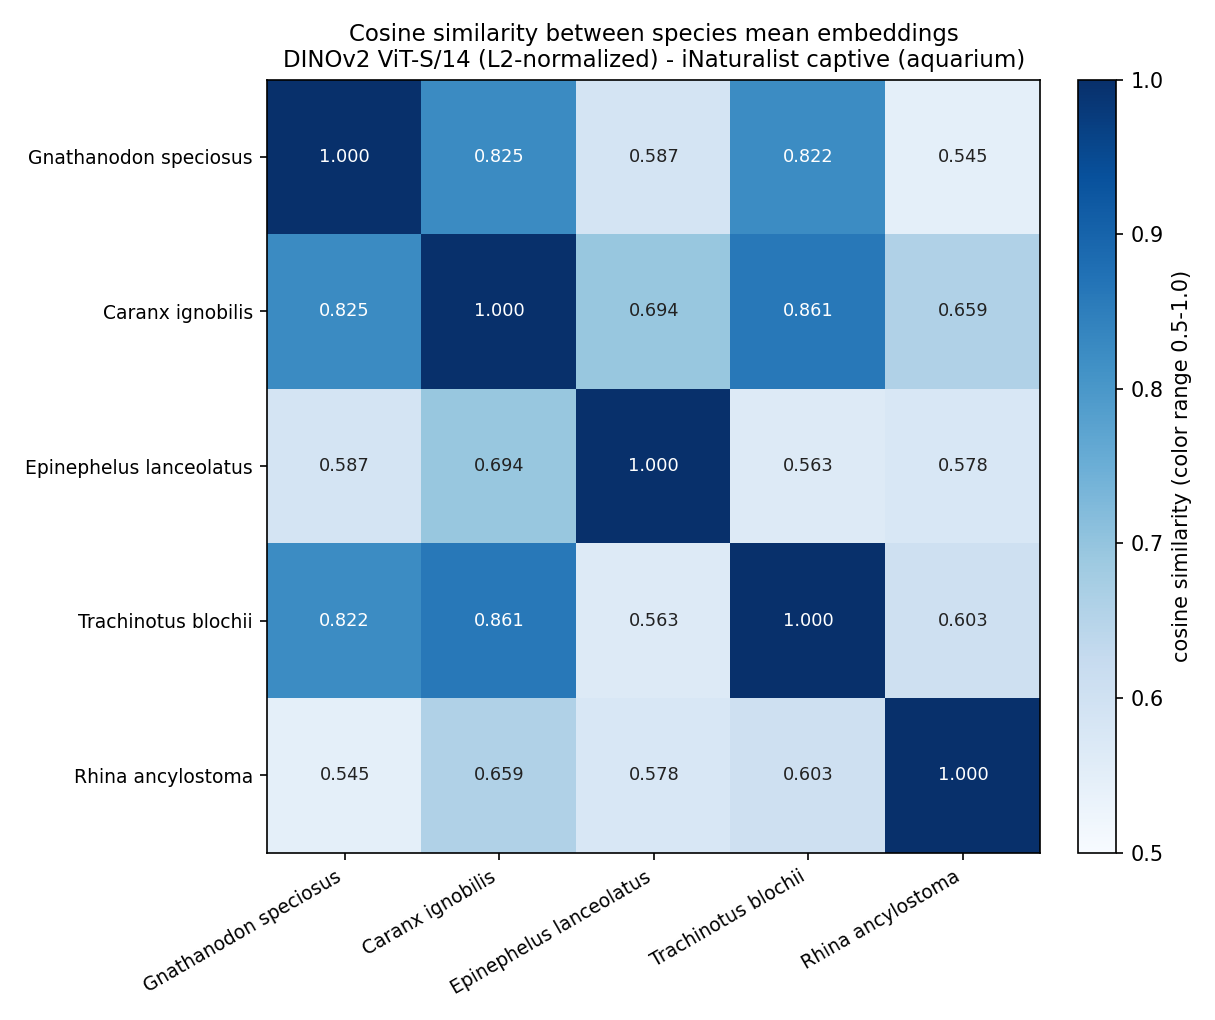

Source data for this figure (header and first rows):
, G. speciosus, C. ignobilis, E. lanceolatus, T. blochii, R. ancylostoma
G. speciosus, 1.0, 0.8245, 0.5868, 0.8223, 0.545
C. ignobilis, 0.8245, 1, 0.6938, 0.8611, 0.6594
E. lanceolatus, 0.5868, 0.6938, 1.0, 0.5632, 0.5778
T. blochii, 0.8223, 0.8611, 0.5632, 1, 0.6031
R. ancylostoma, 0.545, 0.6594, 0.5778, 0.6031, 1
